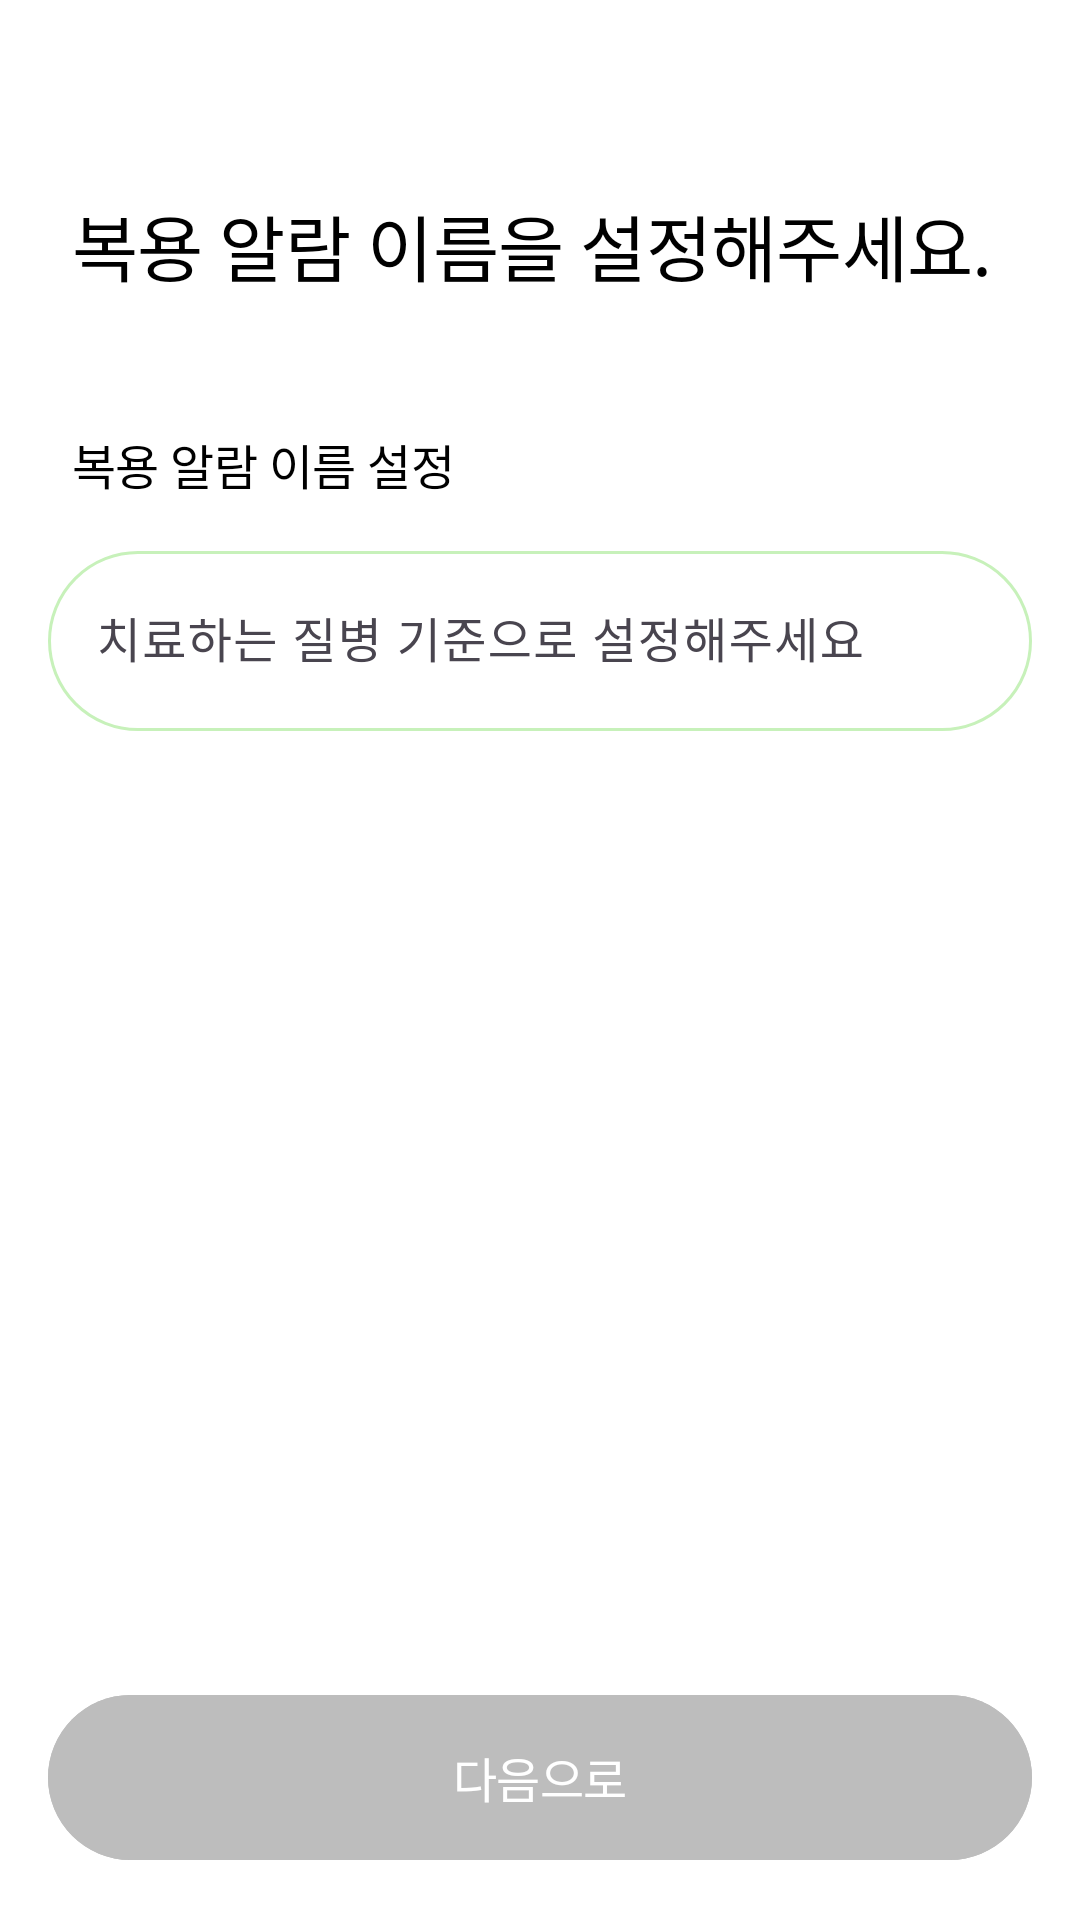

Reconstruct the res/layout file that produces this screen, plus the resources it refers to.
<!-- AndroidManifest.xml: application theme Theme.ElderCare -->
<!-- res/layout/fragment_set_alarm_name.xml -->
<?xml version="1.0" encoding="utf-8"?>
<androidx.constraintlayout.widget.ConstraintLayout xmlns:android="http://schemas.android.com/apk/res/android"
    xmlns:app="http://schemas.android.com/apk/res-auto"
    xmlns:tools="http://schemas.android.com/tools"
    android:layout_width="match_parent"
    android:layout_height="match_parent">

    <TextView
        android:layout_marginStart="@dimen/spacing3"
        android:id="@+id/textView5"
        android:layout_width="wrap_content"
        android:layout_height="wrap_content"
        android:layout_marginTop="@dimen/spacing13"
        android:padding="@dimen/spacing3"
        android:text="복용 알람 이름을 설정해주세요."
        android:textAppearance="@style/TextAppearance.Title1"
        app:layout_constraintStart_toStartOf="parent"
        app:layout_constraintTop_toTopOf="parent" />

    <TextView
        android:id="@+id/textView7"
        android:layout_width="wrap_content"
        android:layout_height="wrap_content"
        android:layout_marginStart="@dimen/spacing3"
        android:padding="@dimen/spacing3"
        android:layout_marginTop="@dimen/spacing5"
        android:text="복용 알람 이름 설정"
        android:textAppearance="@style/TextAppearance.SubTitle3"
        app:layout_constraintStart_toStartOf="parent"
        app:layout_constraintTop_toBottomOf="@+id/textView5" />

    <com.google.android.material.textfield.TextInputLayout
        android:id="@+id/textFieldLayout"
        android:layout_width="match_parent"
        android:layout_height="wrap_content"
        app:errorEnabled="true"
        app:boxCornerRadiusBottomStart="@dimen/spacing6"
        app:boxCornerRadiusTopEnd="@dimen/spacing6"
        app:boxCornerRadiusTopStart="@dimen/spacing6"
        app:boxCornerRadiusBottomEnd="@dimen/spacing6"
        app:boxStrokeColor="@color/secondary_02"
        app:layout_constraintEnd_toEndOf="parent"
        app:layout_constraintStart_toStartOf="parent"
        android:hint="치료하는 질병 기준으로 설정해주세요"
        app:boxStrokeErrorColor="@color/sys_error_01"
        app:layout_constraintTop_toBottomOf="@+id/textView7">

        <com.google.android.material.textfield.TextInputEditText
            android:background="@drawable/rectangle_green_with_stroke"
            android:id="@+id/textInputEditText"
            android:layout_width="match_parent"
            android:layout_height="wrap_content"
            android:layout_marginHorizontal="@dimen/spacing4"
            android:layout_marginTop="@dimen/spacing3"
            android:textColor="@color/Gray500"
            android:maxLines="1"
            android:padding="@dimen/spacing4"
            app:layout_constraintEnd_toEndOf="parent"
            app:layout_constraintStart_toStartOf="parent"
            app:layout_constraintTop_toBottomOf="@+id/textView7" />


    </com.google.android.material.textfield.TextInputLayout>



    <com.google.android.material.button.MaterialButton
        android:id="@+id/btn_next"
        android:clickable="false"
        android:layout_marginHorizontal="@dimen/spacing4"
        android:layout_marginBottom="@dimen/spacing5"
        style="@style/Theme.ElderCare.Button.Capsule"
        android:layout_width="match_parent"
        android:layout_height="wrap_content"
        android:enabled="true"
        android:text="다음으로"
        app:layout_constraintBottom_toBottomOf="parent"
        app:layout_constraintEnd_toEndOf="parent"
        app:layout_constraintStart_toStartOf="parent" />
</androidx.constraintlayout.widget.ConstraintLayout>
<!-- resources referenced by this layout -->
<resources>
  <color name="Gray500">#707070</color>
  <color name="secondary_02">#C7F1BA</color>
  <color name="sys_error_01">#DE4242</color>
  <dimen name="spacing13">52dp</dimen>
  <dimen name="spacing3">12dp</dimen>
  <dimen name="spacing4">16dp</dimen>
  <dimen name="spacing5">20dp</dimen>
  <dimen name="spacing6">24dp</dimen>
  <!-- drawable rectangle_green_with_stroke (drawable) -->
  <?xml version="1.0" encoding="utf-8"?>
  <shape xmlns:android="http://schemas.android.com/apk/res/android">
  
      <size android:width="300dp"
          android:height="60dp"/>
  
      <corners
          android:radius="100dp"/>
      <stroke
          android:width="1dp"
          android:color="@color/secondary_02"/>
  
      <solid
          android:color="@color/white"/>
  </shape>
  <style name="TextAppearance.SubTitle3" parent="TextAppearance.ElderCare">
          <item name="android:textSize">16sp</item>
          <item name="android:lineSpacingExtra">23sp</item>
          <item name="android:lineSpacingMultiplier">0</item>
          <item name="android:fontFamily">@font/pretendard_medium</item>
      </style>
  <style name="TextAppearance.Title1" parent="TextAppearance.ElderCare">
          <item name="android:textSize">24sp</item>
          <item name="android:lineSpacingExtra">35sp</item>
          <item name="android:lineSpacingMultiplier">0</item>
          <item name="android:fontFamily">@font/pretendard_bold</item>
      </style>
  <style name="Theme.ElderCare.Button.Capsule" parent="Theme.ElderCare.Button.Capsule.Base">
          <item name="android:backgroundTint">@color/selector_capsule_btn_color</item>
          <item name="android:textColor">@color/white</item>
      </style>
  <style name="Theme.ElderCare" parent="Base.Theme.ElderCare" />
  <color name="white">#FFFFFF</color>
  <style name="TextAppearance.ElderCare" parent="">
          <item name="android:letterSpacing">-0.01</item>
          <item name="android:includeFontPadding">false</item>
      </style>
  <style name="Theme.ElderCare.Button.Capsule.Base" parent="Theme.ElderCare.Button.Base">
          <item name="android:width">328dp</item>
          <item name="android:height">55dp</item>
          <item name="cornerRadius">@dimen/padding_2xl</item>
          <item name="android:textAppearance">@style/TextAppearance.SubTitle5</item>
      </style>
  <style name="Base.Theme.ElderCare" parent="Theme.Material3.Light.NoActionBar">
          <item name="android:statusBarColor">@color/white</item>
          <item name="android:includeFontPadding">false</item>
          <item name="android:windowBackground">@color/white</item>
          <item name="android:windowLightStatusBar">true</item>
      </style>
  <style name="Theme.ElderCare.Button.Base" parent="Widget.Material3.Button">
          <item name="android:insetTop">0dp</item>
          <item name="android:insetBottom">0dp</item>
          <item name="android:minHeight">0dp</item>
          <item name="android:minWidth">0dp</item>
          <item name="android:stateListAnimator">@null</item>
          <item name="android:textAppearance">@style/TextAppearance.SubTitle1</item>
      </style>
  <dimen name="padding_2xl">32dp</dimen>
  <style name="TextAppearance.SubTitle5" parent="TextAppearance.ElderCare">
          <item name="android:textSize">16sp</item>
          <item name="android:lineSpacingExtra">23sp</item>
          <item name="android:lineSpacingMultiplier">0</item>
          <item name="android:fontFamily">@font/pretendard_semi_bold</item>
      </style>
  <style name="TextAppearance.SubTitle1" parent="TextAppearance.ElderCare">
          <item name="android:textSize">18sp</item>
          <item name="android:lineSpacingExtra">25sp</item>
          <item name="android:lineSpacingMultiplier">0</item>
          <item name="android:fontFamily">@font/pretendard_medium</item>
      </style>
</resources>
